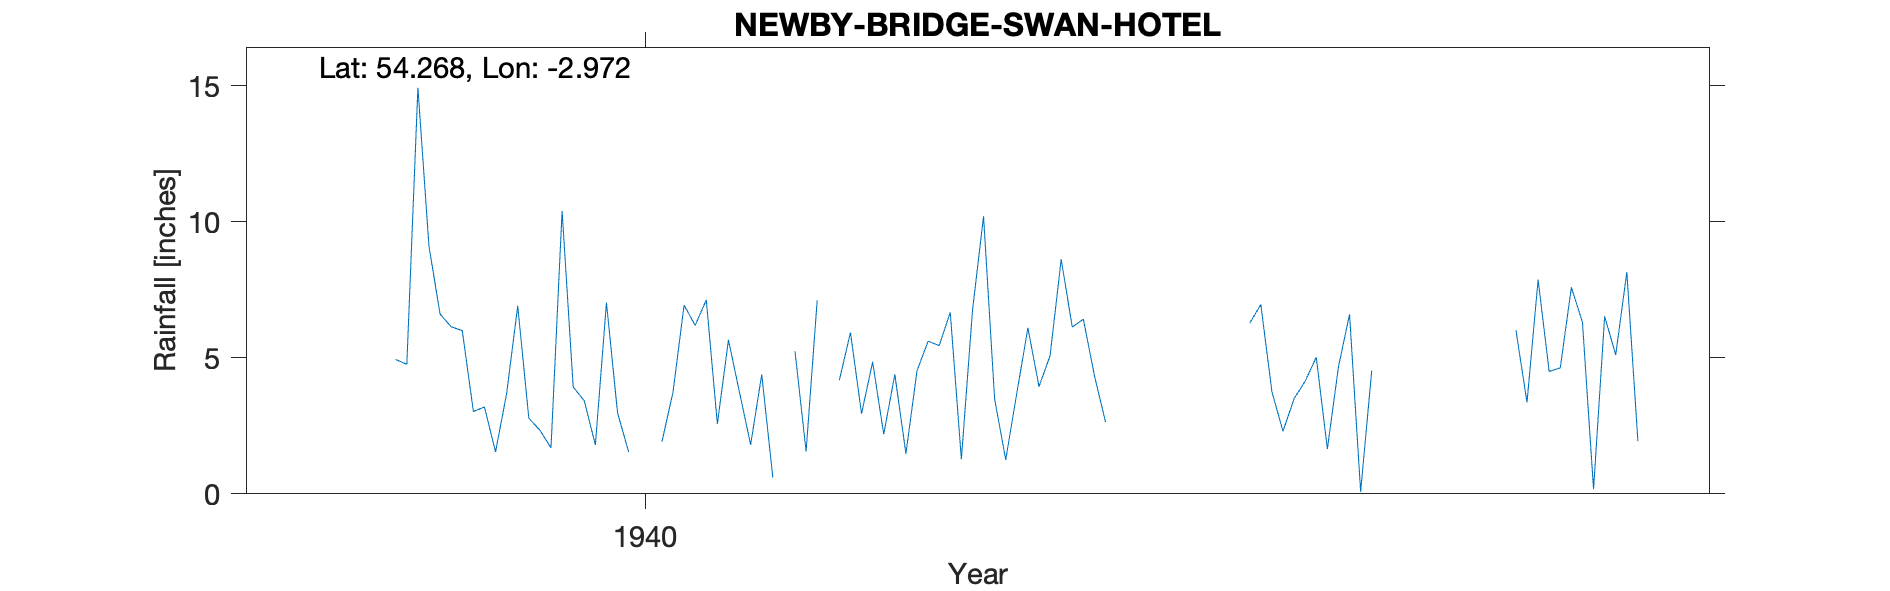

Source data for this figure (header and first rows):
NEWBY BRIDGE (SWAN HOTEL), , , , , , , , , , , , , , , , , , , , 
Grid ref, SD368863, Long, -2.972, Lat, 54.27, Elevation, 133, ft, , , , , , , , , , , , 
Station no, 3024/8, , , , , , , , , , , , , , , , , , , 
, 1931, 1932, 1933, 1934, 1935, 1936, 1937, 1938, 1939, 1940, 1941, 1942, 1943, 1944, 1945, 1946, 1947, 1948, 1949, 1950
January, , , , , , , , , 6.14, 3.42, 2.57, 5.93, 10.2, , 6.27, , 6.02, , , 
February, , , , , , , , , 6, 1.8, 5.66, 2.95, 3.48, , 6.96, , 3.36, , , 
March, , , , , , , , , 3.03, 7.03, 3.72, 4.85, 1.25, , 3.75, , 7.87, , , 
April, , , , , , , , , 3.19, 2.98, 1.81, 2.19, 3.7, , 2.3, , 4.5, , , 
May, , , , , , , , , 1.54, 1.54, 4.39, 4.39, 6.1, , 3.5, , 4.63, , , 
June, , , , , , , , , 3.69, , 0.6, 1.48, 3.94, , 4.14, , 7.59, , , 
July, , , , , , , , , 6.91, , , 4.52, 5.08, , 5.02, , 6.31, , , 
August, , , , , , , , 4.94, 2.78, 1.91, 5.24, 5.61, 8.62, , 1.65, , 0.17, , , 
September, , , , , , , , 4.76, 2.34, 3.74, 1.56, 5.45, 6.13, , 4.67, , 6.52, , , 
October, , , , , , , , 14.93, 1.69, 6.94, 7.11, 6.67, 6.42, , 6.6, , 5.11, , , 
November, , , , , , , , 9.09, 10.4, 6.19, , 1.27, 4.34, , 0.08, , 8.15, , , 
December, , , , , , , , 6.61, 3.93, 7.13, 4.18, 6.73, 2.64, , 4.53, , 1.93, , , 
Total, , , , , , , , , 51.64, , , 52.04, 61.9, , 49.47, , 62.16, , , 
1940 June and July from nearby stations …, , , , , , , , , , , , , , , , , , , , 
1941 July. Nov and total estimated there…, , , , , , , , , , , , , , , , , , , , 
